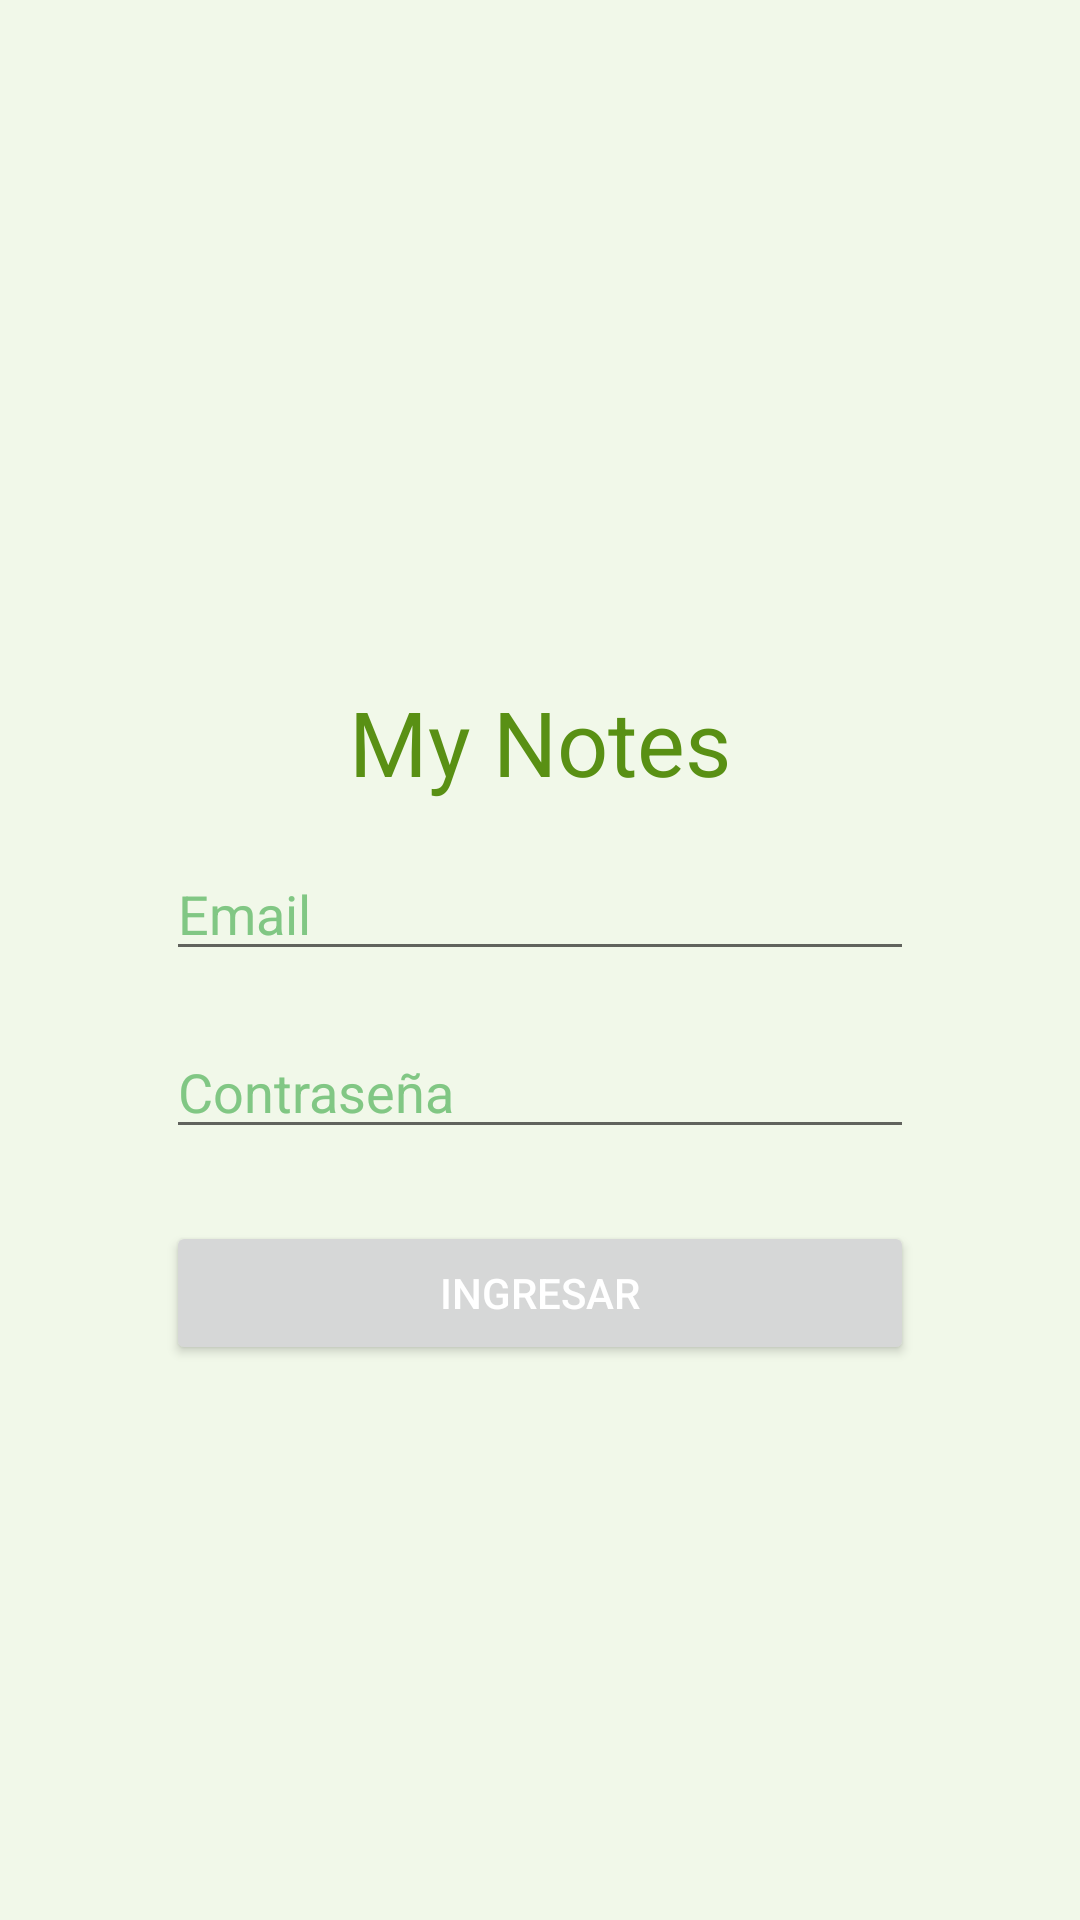

Reconstruct the res/layout file that produces this screen, plus the resources it refers to.
<!-- AndroidManifest.xml: application theme Theme.ResponsiveDesign -->
<!-- res/layout/activity_main.xml -->
<?xml version="1.0" encoding="utf-8"?>
<androidx.constraintlayout.widget.ConstraintLayout xmlns:android="http://schemas.android.com/apk/res/android"
    xmlns:app="http://schemas.android.com/apk/res-auto"
    xmlns:tools="http://schemas.android.com/tools"
    android:layout_width="match_parent"
    android:layout_height="match_parent"
    android:background="#f1f8e9"
    android:clipToPadding="false"
    android:padding="24dp"
    android:paddingLeft="24dp"
    android:paddingTop="24dp"
    android:paddingRight="24dp"
    android:paddingBottom="24dp"
    tools:context=".ui.MainActivity">

    <ImageView
        android:id="@+id/imageView"
        android:layout_width="100dp"
        android:layout_height="100dp"
        android:layout_marginTop="88dp"
        app:layout_constraintEnd_toEndOf="parent"
        app:layout_constraintHorizontal_bias="0.498"
        app:layout_constraintStart_toStartOf="parent"
        app:layout_constraintTop_toTopOf="parent"
        app:srcCompat="@drawable/ic_checklist" />

    <TextView
        android:id="@+id/tv_tittle"
        android:layout_width="wrap_content"
        android:layout_height="wrap_content"
        android:layout_marginTop="15dp"
        android:text="My Notes"
        android:textColor="@color/purple_700"
        android:textSize="30sp"
        app:layout_constraintEnd_toEndOf="parent"
        app:layout_constraintStart_toStartOf="parent"
        app:layout_constraintTop_toBottomOf="@+id/imageView" />

    <EditText
        android:id="@+id/edt_email"
        android:layout_width="0dp"
        android:layout_height="wrap_content"
        android:layout_marginTop="15dp"
        android:ems="10"
        android:hint="Email"
        android:textColorHint="#81c784"
        android:inputType="textEmailAddress"
        app:layout_constraintEnd_toStartOf="@+id/guideline2"
        app:layout_constraintStart_toStartOf="@+id/guideline"
        app:layout_constraintTop_toBottomOf="@+id/tv_tittle" />

    <EditText
        android:id="@+id/edt_password"
        android:layout_width="0dp"
        android:layout_height="wrap_content"
        android:layout_marginTop="18dp"
        android:ems="10"
        android:hint="Contraseña"
        android:textColorHint="#81c784"
        android:inputType="textPassword"
        app:layout_constraintEnd_toEndOf="@+id/edt_email"
        app:layout_constraintStart_toStartOf="@+id/edt_email"
        app:layout_constraintTop_toBottomOf="@+id/edt_email" />

    <Button
        android:id="@+id/btn_login"
        android:layout_width="0dp"
        android:layout_height="wrap_content"
        android:layout_marginTop="24dp"
        android:text="Ingresar"
        android:textColor="@color/white"
        app:layout_constraintEnd_toEndOf="@+id/edt_password"
        app:layout_constraintStart_toStartOf="@+id/edt_password"
        app:layout_constraintTop_toBottomOf="@+id/edt_password" />

    <androidx.constraintlayout.widget.Guideline
        android:id="@+id/guideline"
        android:layout_width="wrap_content"
        android:layout_height="wrap_content"
        android:orientation="vertical"
        app:layout_constraintGuide_percent="0.1" />

    <androidx.constraintlayout.widget.Guideline
        android:id="@+id/guideline2"
        android:layout_width="wrap_content"
        android:layout_height="wrap_content"
        android:orientation="vertical"
        app:layout_constraintGuide_percent="0.9" />

</androidx.constraintlayout.widget.ConstraintLayout>
<!-- resources referenced by this layout -->
<resources>
  <color name="purple_700">#599014</color>
  <color name="white">#FFFFFFFF</color>
  <style name="Theme.ResponsiveDesign" parent="Theme.MaterialComponents.DayNight.DarkActionBar">
          
          <item name="colorPrimary">#8ac148</item>
          <item name="colorPrimaryVariant">#599014</item>
          <item name="colorOnPrimary">#bdf478</item>
          
          <item name="colorSecondary">@color/teal_200</item>
          <item name="colorSecondaryVariant">@color/teal_700</item>
          <item name="colorOnSecondary">@color/black</item>
          
          <item name="android:statusBarColor" tools:targetApi="l">?attr/colorPrimaryVariant</item>
          
      </style>
  <color name="teal_200">#FF03DAC5</color>
  <color name="teal_700">#FF018786</color>
  <color name="black">#FF000000</color>
</resources>
